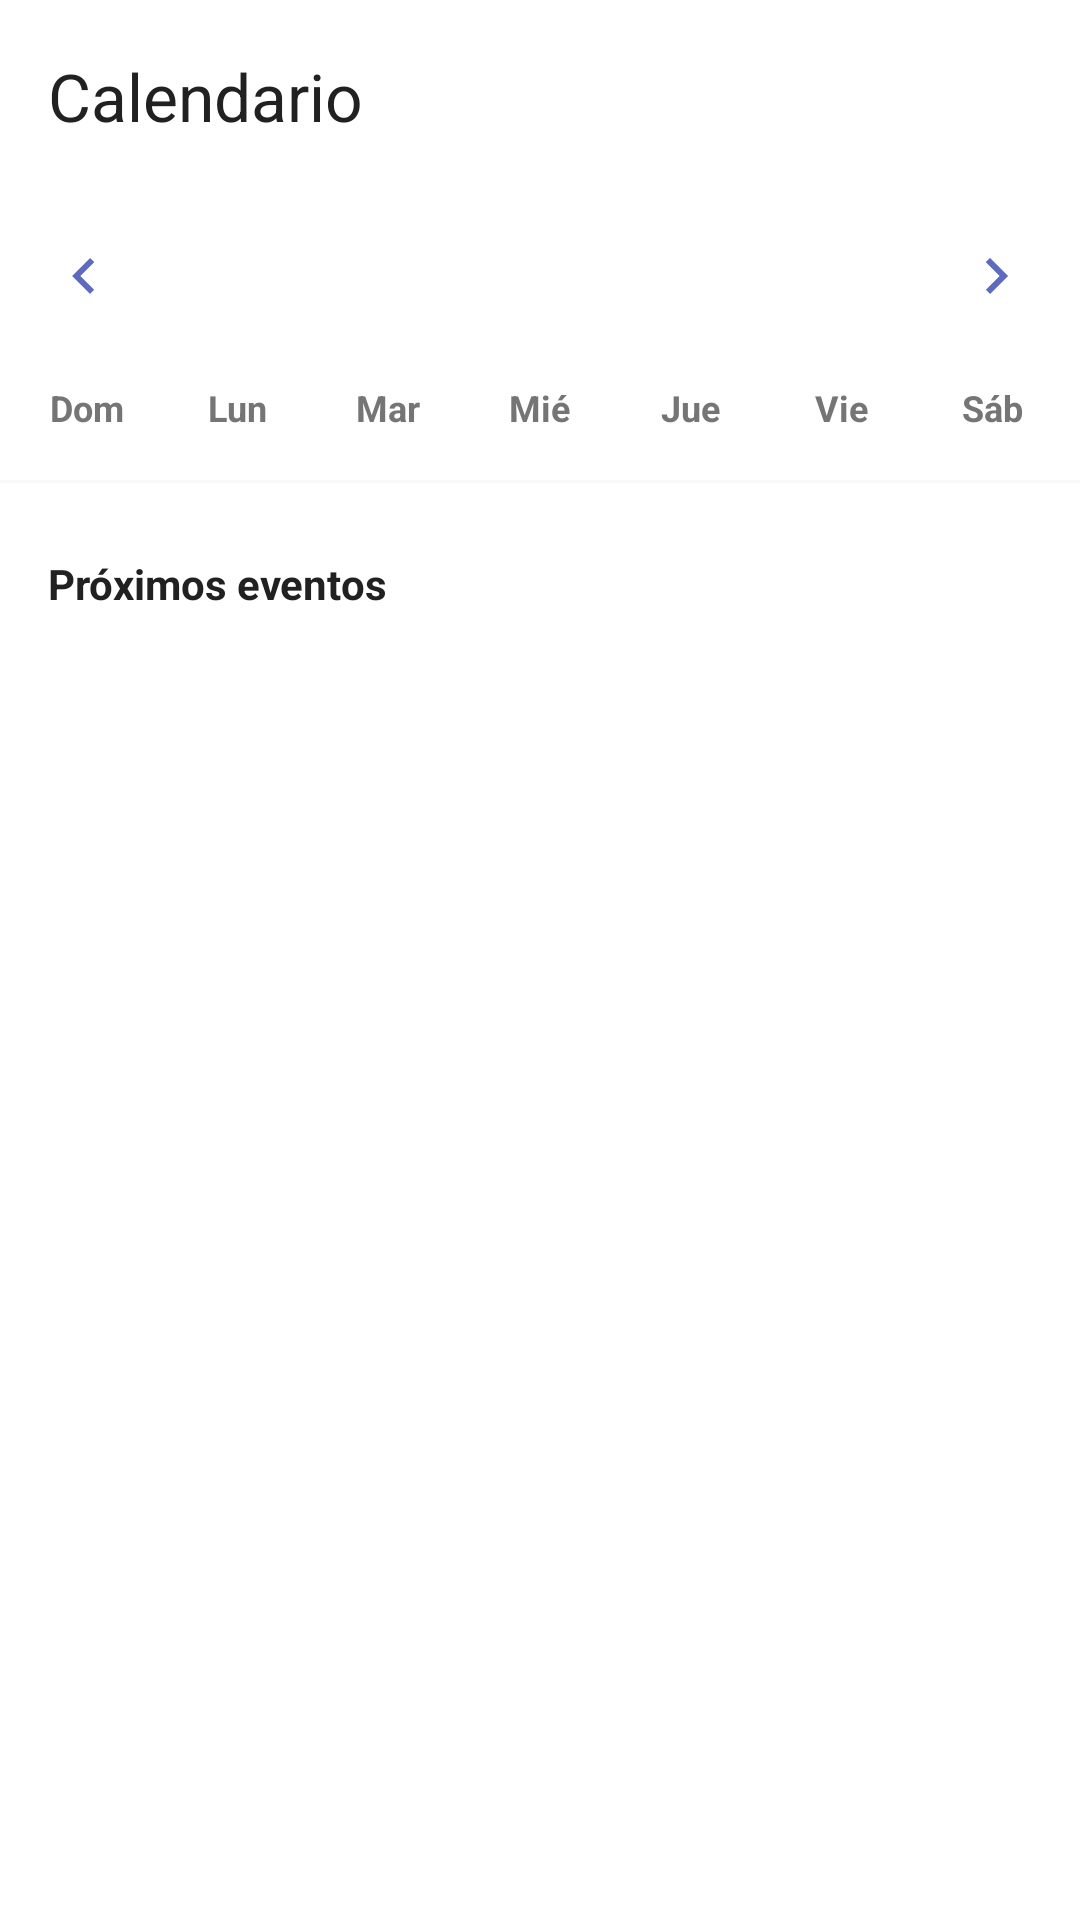

This screen was rendered from an Android layout file. Write that file and the resources it references.
<!-- AndroidManifest.xml: application theme Theme.LAB5_20223806 -->
<!-- res/layout/fragment_calendar.xml -->
<?xml version="1.0" encoding="utf-8"?>
<androidx.core.widget.NestedScrollView
    xmlns:android="http://schemas.android.com/apk/res/android"
    xmlns:app="http://schemas.android.com/apk/res-auto"
    android:layout_width="match_parent"
    android:layout_height="match_parent"
    android:fitsSystemWindows="true"
    android:background="@color/colorBackground">

    <LinearLayout
        android:layout_width="match_parent"
        android:layout_height="wrap_content"
        android:orientation="vertical">

        <com.google.android.material.appbar.MaterialToolbar
            android:id="@+id/toolbar_calendar"
            android:layout_width="match_parent"
            android:layout_height="?attr/actionBarSize"
            app:title="@string/tab_calendar"
            app:titleTextColor="@color/colorTextPrimary"
            android:background="@color/colorBackground"
            app:elevation="4dp" />

        <LinearLayout
            android:layout_width="match_parent"
            android:layout_height="wrap_content"
            android:orientation="horizontal"
            android:gravity="center_vertical"
            android:padding="8dp"
            android:background="@color/colorBackground">

            <ImageButton
                android:id="@+id/btn_prev_month"
                android:layout_width="40dp"
                android:layout_height="40dp"
                android:background="?attr/selectableItemBackgroundBorderless"
                android:src="@drawable/ic_arrow_left"
                android:contentDescription="Mes anterior"
                app:tint="@color/colorPrimary" />

            <TextView
                android:id="@+id/tv_month_year"
                android:layout_width="0dp"
                android:layout_height="wrap_content"
                android:layout_weight="1"
                android:gravity="center"
                android:textSize="18sp"
                android:textStyle="bold"
                android:textColor="@color/colorTextPrimary" />

            <ImageButton
                android:id="@+id/btn_next_month"
                android:layout_width="40dp"
                android:layout_height="40dp"
                android:background="?attr/selectableItemBackgroundBorderless"
                android:src="@drawable/ic_arrow_right"
                android:contentDescription="Mes siguiente"
                app:tint="@color/colorPrimary" />

        </LinearLayout>

        <LinearLayout
            android:layout_width="match_parent"
            android:layout_height="wrap_content"
            android:orientation="horizontal"
            android:paddingStart="4dp"
            android:paddingEnd="4dp">

            <TextView android:layout_width="0dp" android:layout_height="32dp" android:layout_weight="1" android:gravity="center" android:text="Dom" android:textSize="12sp" android:textColor="@color/colorTextSecondary" android:textStyle="bold" />
            <TextView android:layout_width="0dp" android:layout_height="32dp" android:layout_weight="1" android:gravity="center" android:text="Lun" android:textSize="12sp" android:textColor="@color/colorTextSecondary" android:textStyle="bold" />
            <TextView android:layout_width="0dp" android:layout_height="32dp" android:layout_weight="1" android:gravity="center" android:text="Mar" android:textSize="12sp" android:textColor="@color/colorTextSecondary" android:textStyle="bold" />
            <TextView android:layout_width="0dp" android:layout_height="32dp" android:layout_weight="1" android:gravity="center" android:text="Mié" android:textSize="12sp" android:textColor="@color/colorTextSecondary" android:textStyle="bold" />
            <TextView android:layout_width="0dp" android:layout_height="32dp" android:layout_weight="1" android:gravity="center" android:text="Jue" android:textSize="12sp" android:textColor="@color/colorTextSecondary" android:textStyle="bold" />
            <TextView android:layout_width="0dp" android:layout_height="32dp" android:layout_weight="1" android:gravity="center" android:text="Vie" android:textSize="12sp" android:textColor="@color/colorTextSecondary" android:textStyle="bold" />
            <TextView android:layout_width="0dp" android:layout_height="32dp" android:layout_weight="1" android:gravity="center" android:text="Sáb" android:textSize="12sp" android:textColor="@color/colorTextSecondary" android:textStyle="bold" />

        </LinearLayout>

        <androidx.recyclerview.widget.RecyclerView
            android:id="@+id/rv_calendar"
            android:layout_width="match_parent"
            android:layout_height="wrap_content"
            android:nestedScrollingEnabled="false"
            android:paddingStart="4dp"
            android:paddingEnd="4dp" />

        <View
            android:layout_width="match_parent"
            android:layout_height="1dp"
            android:layout_marginTop="8dp"
            android:layout_marginBottom="8dp"
            android:background="@color/colorSurface" />

        <TextView
            android:id="@+id/tv_selected_date_label"
            android:layout_width="match_parent"
            android:layout_height="wrap_content"
            android:padding="16dp"
            android:text="@string/events_from_today"
            android:textSize="14sp"
            android:textStyle="bold"
            android:textColor="@color/colorTextPrimary" />

        <androidx.recyclerview.widget.RecyclerView
            android:id="@+id/rv_calendar_events"
            android:layout_width="match_parent"
            android:layout_height="wrap_content"
            android:nestedScrollingEnabled="false"
            android:paddingBottom="16dp"
            android:clipToPadding="false" />

    </LinearLayout>

</androidx.core.widget.NestedScrollView>
<!-- resources referenced by this layout -->
<resources>
  <color name="colorBackground">#FFFFFF</color>
  <color name="colorPrimary">#5C6BC0</color>
  <color name="colorSurface">#F8F9FA</color>
  <color name="colorTextPrimary">#212121</color>
  <color name="colorTextSecondary">#757575</color>
  <!-- drawable ic_arrow_left (drawable) -->
  <?xml version="1.0" encoding="utf-8"?>
  <vector xmlns:android="http://schemas.android.com/apk/res/android"
      android:width="24dp"
      android:height="24dp"
      android:viewportWidth="24"
      android:viewportHeight="24">
      <path
          android:fillColor="@android:color/black"
          android:pathData="M15.41,7.41L14,6L8,12L14,18L15.41,16.59L10.83,12L15.41,7.41Z" />
  </vector>
  <!-- drawable ic_arrow_right (drawable) -->
  <?xml version="1.0" encoding="utf-8"?>
  <vector xmlns:android="http://schemas.android.com/apk/res/android"
      android:width="24dp"
      android:height="24dp"
      android:viewportWidth="24"
      android:viewportHeight="24">
      <path
          android:fillColor="@android:color/black"
          android:pathData="M10,6L8.59,7.41L13.17,12L8.59,16.59L10,18L16,12L10,6Z" />
  </vector>
  <string name="events_from_today">Próximos eventos</string>
  <string name="tab_calendar">Calendario</string>
  <style name="Theme.LAB5_20223806" parent="Base.Theme.LAB5_20223806" />
  <style name="Base.Theme.LAB5_20223806" parent="Theme.Material3.DayNight.NoActionBar">
          <item name="colorPrimary">@color/colorPrimary</item>
          <item name="colorPrimaryVariant">@color/colorPrimaryDark</item>
          <item name="colorSecondary">@color/colorSecondary</item>
          <item name="colorError">@color/colorError</item>
          <item name="android:windowBackground">@color/colorBackground</item>
          <item name="android:colorBackground">@color/colorBackground</item>
      </style>
  <color name="colorPrimaryDark">#3949AB</color>
  <color name="colorSecondary">#26A69A</color>
  <color name="colorError">#EF5350</color>
</resources>
